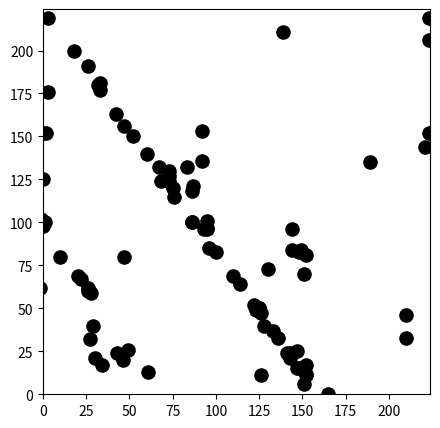

Write Python code to recreate this figure. (Note: this script raises an exception after producing the figure.)
#!/usr/bin/env python3
# -*- coding: utf-8 -*-

import numpy as np
import matplotlib.pyplot as plt
import math
import os
import sys
from sys import platform

#%%%%%%%%%%%%%%%%%%%%%%%%%%%%%%%%%%%%%%%%%%%%%%%%%%%%%%%%%%%%%%%%%%%%%%%%%%%%%%%%%%
# Configurações
image_size = 224  # Tamanho da imagem

# Gerar coordenadas aleatórias para os pontos
y_coords = []
x_coords = []

# counting the steps
i, j = 0, 0
count_step = 0

#%%%%%%%%%%%%%%%%%%%%%%%%%%%%%%%%%%%%%%%%%%%%%%%%%%%%%%%%%%%%%%%%%%%%%%%%%%%%%%%%%%
FID = '8'

PATH = os.getcwd() + '/' + str(''.join(['data', '/', 'artificial_data', '/', 'tags'])) + '/'
NAME = 'Artificial_Label_Data' + FID + '.csv'

IMAGE_DIR = os.getcwd() + '/' + 'data' + '/' + 'artificial_data' + '/' + 'train' + FID + '/'

#%%%%%%%%%%%%%%%%%%%%%%%%%%%%%%%%%%%%%%%%%%%%%%%%%%%%%%%%%%%%%%%%%%%%%%%%%%%%%%%%%%

############## DEFINITIONS ##############
RANGE1, RANGE2, STEP = [-35, 36, 1]
BOUND1, BOUND2 = [2, 4]
DIVIDER1_a, DIVIDER1_b = [70, 90] 
DIVIDER2_a, DIVIDER2_b = [70, 110] 
############## DENTRO BAIXO (DB) ##############
DIVIDER_LIM, DB_D1_a, DB_D1_b, DB_D2_a, DB_D2_b = [100, 60, 80, 60, 70]
DB_BOUND1, DB_BOUND2 = [5, 7]
DB_RANGE1, DB_RANGE2 = [0, (9*image_size)//10]
DB_COLOR = 'black'
############## DENTRO TOPO (DT) ##############
DT_CLUST1, DT_CLUST2, DT_POINTS = [4, 6, 2]
DT_BOUND1, DT_BOUND2 = [28, 32]
DT_RANGE1, DT_RANGE2 = [2*image_size//3, image_size]
DT_COLOR = 'black'
############## FORA 1 ##############
F1_CLUST1, F1_CLUST2, F1_POINTS = [5, 22, 3]
F1_BOUND1, F1_BOUND2 = [8, 11]
F1_RANGE1, F1_RANGE2 = [0, (2*image_size//3)]
F1_COLOR = 'black'
############## FORA 2 ##############
F2_CLUST1, F2_CLUST2, F2_POINTS = [2, 6, 4]
F2_BOUND1_a, F2_BOUND1_b = [13, 17]
F2_BOUND2_a, F2_BOUND2_b = [27, 32]
F2_RANGE1, F2_RANGE2 = [0, (2*image_size//3)]
F2_COLOR = 'black'
############## FORA CIMA ##############
FC_LIM, FC_D1_a, FC_D1_b, FC_D2_a, FC_D2_b = [15, 3, 30, 0, 10]
FC_BOUND1, FC_BOUND2 = [1, 15]
FC_RANGE1, FC_RANGE2 = [image_size//2, image_size]
FC_COLOR = 'black'
############## FORA BAIXO ##############
FB_CLUST1, FB_CLUST2, FB_POINTS = [2, 3, 3]
FB_BOUND1, FB_BOUND2 = [13, 17]
FB_CENTRAL1, FB_CENTRAL2 = [image_size//24, image_size//6]
FB_COLOR = 'black'
############## RANDOM ##############
RND_RANGE1, RND_RANGE2 = [0, 30]
RND_COLOR = 'black'

#%%%%%%%%%%%%%%%%%%%%%%%%%%%%%%%%%%%%%%%%%%%%%%%%%%%%%%%%%%%%%%%%%%%%%%%%%%%%%%%%%%

# rotacionar as retas
for angle in range(RANGE1, RANGE2, STEP):
    i+=1
    j = 0
    if angle < -15 or angle > 15:
        bound = BOUND1
    else: 
        bound = BOUND2
    while j < bound:
        count_step += 1
        j += 1
        #* ################ DEFINITION ################

        pivot = (np.random.randint(82, 142), 0)
        if pivot[0] < 97 or pivot[0] > 127:
            divider = np.random.randint(DIVIDER1_a, DIVIDER1_b)  # Espaçamento entre as retas
        else: 
            divider = np.random.randint(DIVIDER2_a, DIVIDER2_b)

        # prevent problems with the angle
        if angle < -40 or angle > 40:
            divider -= 20
        
        # prevent problem with zero division
        if angle == 0:
            angle += 1
        
        #* ################ CREATE LINES ################

        # Equação da reta para as retas paralelas VERTICAIS (m = y2 - y1, sendo x2 - x1 = 1 forçado)
        # 
        x1 = image_size // 2 - divider // 2  # Coordenada x para a primeira reta (vertical)
        x2 = image_size // 2 + divider // 2  # Coordenada x para a segunda reta (vertical)

        # equação reta vertical (angle = 0): y = mx + b => m = y2 - y1 e b = y1 - (y2 - y1)*x1
        y1_1, y2_1 = 0, 0
        y1_2, y2_2 = image_size, image_size
        m1 = (y1_2 - y1_1)
        m2 = (y2_2 - y2_1)
        b1 = y1_2 - (y1_2 - y1_1)*x1
        b2 = y2_2 - (y2_2 - y2_1)*x2

        # Gerar coordenadas aleatórias para os pontos
        x_coords = []
        y_coords = []

        #* ################ ROTATE LINES ################

        # RETA VERTICAL
        x1 = np.full(image_size, image_size // 2 - divider // 2)
        x2 = np.full(image_size, image_size // 2 + divider // 2)

        y1 = range(image_size)
        y2 = range(image_size)

        # ROTATION POINTS
        rot_point_np = np.array([pivot[0], pivot[1]])
        rot_point = (pivot[0], pivot[1])

        # ROTATION MATRIX (
        rotation_matrix = np.array([[np.cos(np.radians(angle)), np.sin(np.radians(angle)), rot_point_np[0]*(1-np.cos(np.radians(angle)))-rot_point_np[1]*np.sin(np.radians(angle))], 
                                    [-np.sin(np.radians(angle)), np.cos(np.radians(angle)), rot_point_np[1]*(1-np.cos(np.radians(angle)))+rot_point_np[0]*np.sin(np.radians(angle))], 
                                    [0, 0, 1]])

        # add one dim to the points for matrix multiplication
        points1 = np.stack((x1, y1, np.ones_like(x1)))
        points2 = np.stack((x2, y2, np.ones_like(x2)))

        # apply transformation
        transformed_points1 = rotation_matrix @ points1
        transformed_points2 = rotation_matrix @ points2

        # get the new points
        x1_rotated = transformed_points1[0]
        y1_rotated = transformed_points1[1]
        x2_rotated = transformed_points2[0]
        y2_rotated = transformed_points2[1]

        # get the new line parameters
        m1r, b1r = np.polyfit(x1_rotated, y1_rotated, 1)
        m2r, b2r = np.polyfit(x2_rotated, y2_rotated, 1)
        
        # new lines 
        x_line = np.arange(0, image_size, 1)
        y1_line_rotated = m1r*x_line + b1r
        y2_line_rotated = m2r*x_line + b2r


        #* ################ GENERATE POINTS ################

        # PLOT
        fig, ax = plt.subplots(figsize=(5, 5), dpi=58)
        ax.set_xlim(0, image_size)
        ax.set_ylim(0, image_size)

        #################### Dentro Baixo ####################

        # Gerar pontos entre as retas
        if divider > DIVIDER_LIM:
            d = np.random.randint(DB_D1_a, DB_D1_b)
        else: 
            d = np.random.randint(DB_D2_a, DB_D2_b)
        for _ in range(d):
            boundary = np.random.randint(DB_BOUND1, DB_BOUND2)
            # escolher um y aleatorio entre 0 e 224
            y = np.random.randint(DB_RANGE1, DB_RANGE2)
            # achar o limiar da reta de boundary para aquele x e da reta normal
            x1_boundary = (y - b1r) / m1r
            x2_boundary = (y - b2r) / m2r
            # fit do x1 e x2 com os boundarys
            x = np.random.choice([np.random.randint(x1_boundary, x1_boundary + boundary), np.random.randint(x2_boundary - boundary, x2_boundary)])
            x_coords.append(x)
            y_coords.append(y)
        ax.scatter(x_coords, y_coords, s=90, c=DB_COLOR)
        x_coords = []
        y_coords = []

        # #################### Dentro Topo ####################

        num_clusters = np.random.randint(DT_CLUST1, DT_CLUST2)  # Número de subconjuntos
        # Gerar pontos com aglomeração em subconjuntos #! parte de cima (obstrução do lidar)
        for _ in range(num_clusters):
            points_per_cluster = DT_POINTS  # Número de pontos por subconjunto
            boundary = np.random.randint(DT_BOUND1, DT_BOUND2)
            # escolher um y aleatorio entre 0 e 224
            central_y = np.random.randint(DT_RANGE1, DT_RANGE2)
            # achar o limiar da reta de boundary para aquele x e da reta normal
            x1_boundary = (central_y - b1r) / m1r
            x2_boundary = (central_y - b2r) / m2r
            central_x = np.random.choice([np.random.randint(x1_boundary, x1_boundary + boundary), np.random.randint(x2_boundary - boundary, x2_boundary)])
            # Gerar pontos no subconjunto
            for _ in range(points_per_cluster):
                # Gerar deslocamentos usando uma distribuição normal
                dx = 2*np.random.normal(0, 2)  # Deslocamento em x
                dy = 2*np.random.normal(0, 2)  # Deslocamento em y
                # round dx and dy with numpy
                dx = np.round(dx, 0)
                dy = np.round(dy, 0)
                # Calcular as coordenadas do ponto com base no ponto central e nos deslocamentos
                x = int(round(central_x + dx))
                y = int(round(central_y + dy))
                x_coords.append(x)
                y_coords.append(y)
        ax.scatter(x_coords, y_coords, s=90, c=DT_COLOR)
        x_coords = []
        y_coords = []

        # #################### Fora 1 ####################

        num_clusters = np.random.randint(F1_CLUST1, F1_CLUST2)  # Número de subconjuntos
        # Gerar pontos com aglomeração em subconjuntos #! pontos de fora das retas
        for cluster in range(num_clusters):
            points_per_cluster = F1_POINTS  # Número de pontos por subconjunto
            boundary = np.random.randint(F1_BOUND1, F1_BOUND2)
            # escolher um y aleatorio entre 0 e 224
            central_y = np.random.randint(F1_RANGE1, F1_RANGE2)
            # achar o limiar da reta de boundary para aquele x e da reta normal
            x1_boundary = (central_y - b1r) / m1r
            x2_boundary = (central_y - b2r) / m2r
            central_x = np.random.choice([np.random.randint(x1_boundary - boundary, x1_boundary), np.random.randint(x2_boundary, x2_boundary + boundary)])
            # Gerar pontos no subconjunto
            for _ in range(points_per_cluster):
                # Gerar deslocamentos usando uma distribuição normal (com baixa probabilidade de invadir o meio, se invadir é pouco)
                if central_x > x2_boundary:
                    dx = np.random.choice([abs(5*np.random.normal(0, 2)), -abs(5*np.random.normal(0, 2))])  # Deslocamento em x
                if central_x <= x1_boundary:
                    dx = np.random.choice([-abs(5*np.random.normal(0, 2)), +abs(5*np.random.normal(0, 2))])  # Deslocamento em x
                dy = 2.5*np.random.normal(0, 2)  # Deslocamento em y
                # round dx and dy with numpy
                dx = np.round(dx, 0)
                dy = np.round(dy, 0)
                # Calcular as coordenadas do ponto com base no ponto central e nos deslocamentos
                x = int(round(central_x + dx))
                y = int(round(central_y + dy))
                x_coords.append(x)
                y_coords.append(y)
        ax.scatter(x_coords, y_coords, s=90, c=F1_COLOR)
        x_coords = []
        y_coords = []


        # #################### Fora 2 ####################

        num_clusters = np.random.randint(2, 6) # Número de subconjuntos
        # Gerar pontos com aglomeração em subconjuntos
        for cluster in range(num_clusters):
            points_per_cluster = 4  # Número de pontos por subconjunto
            boundary1 = np.random.randint(F2_BOUND1_a, F2_BOUND1_b)
            boundary2 = np.random.randint(F2_BOUND2_a, F2_BOUND2_b)
            # escolher um y aleatorio entre 0 e 224
            central_y = np.random.randint(F2_RANGE1, F2_RANGE2)
            # achar o limiar da reta de boundary para aquele x e da reta normal
            x1_boundary = (central_y - b1r) / m1r
            x2_boundary = (central_y - b2r) / m2r
            central_x = np.random.choice([np.random.randint(x1_boundary - boundary2, x1_boundary - boundary1), np.random.randint(x2_boundary + boundary1, x2_boundary + boundary2)])
            # Gerar pontos no subconjunto
            for _ in range(points_per_cluster):
                # Gerar deslocamentos usando uma distribuição normal (sem invadir o meio)
                if central_x >= x2_boundary:
                    dx = abs(7*np.random.normal(0, 2))  # Deslocamento em x
                if central_x <= x1_boundary:
                    dx = - abs(7*np.random.normal(0, 2))  # Deslocamento em x
                dy = np.random.normal(0, 1)  # Deslocamento em y
                # round dx and dy with numpy
                dx = np.round(dx, 0)
                dy = np.round(dy, 0)
                # Calcular as coordenadas do ponto com base no ponto central e nos deslocamentos
                x = int(round(central_x + dx))
                y = int(round(central_y + dy))
                x_coords.append(x)
                y_coords.append(y)
        ax.scatter(x_coords, y_coords, s=90, c=F2_COLOR)
        x_coords = []
        y_coords = []

        # #################### Fora Cima ####################

        # Gerar pontos nos primeiros pixels de fora de cada reta (altura de cima)
        # linhas de plantação adjacentes
        if angle < -FC_LIM or angle > FC_LIM:
            a, b = [FC_D1_a, FC_D1_b]
        else:
            a, b = [FC_D2_a, FC_D2_b]
        for _ in range(np.random.randint(a, b)):
            boundary = np.random.randint(FC_BOUND1, FC_BOUND2)
            # escolher um y aleatorio entre 0 e 224
            y = np.random.randint(FC_RANGE1, FC_RANGE2)
            # fit do x1 e x2 com os boundarys
            x = np.random.choice([np.random.randint(0, boundary), np.random.randint(image_size - boundary, image_size)])
            x_coords.append(x)
            y_coords.append(y)
        ax.scatter(x_coords, y_coords, s=90, c=FC_COLOR)
        x_coords = []
        y_coords = []

        # #################### Fora baixo ####################

        num_clusters = np.random.randint(FB_CLUST1, FB_CLUST2)  # Número de subconjuntos
        # Gerar pontos com aglomeração em subconjuntos 
        for cluster in range(num_clusters):
            points_per_cluster = FB_POINTS  # Número de pontos por subconjunto
            boundary = np.random.randint(FB_BOUND1, FB_BOUND2)
            central_y = np.random.randint(FB_CENTRAL1, FB_CENTRAL2)
            # achar o limiar da reta de boundary para aquele x e da reta normal
            x1_boundary = (central_y - b1r) / m1r
            x2_boundary = (central_y - b2r) / m2r
            central_x = np.random.choice([np.random.randint(x1_boundary - boundary, x1_boundary), np.random.randint(x2_boundary, x2_boundary + boundary)])
            # Gerar pontos no subconjunto
            for _ in range(points_per_cluster):
                # Gerar deslocamentos usando uma distribuição normal (com baixa probabilidade de invadir o meio, se invadir é pouco)
                if central_x > x2_boundary:
                    dx = np.random.choice([abs(5*np.random.normal(0, 2)), -abs(5*np.random.normal(0, 2))])  # Deslocamento em x
                if central_x <= x1_boundary:
                    dx = np.random.choice([-abs(5*np.random.normal(0, 2)), +abs(5*np.random.normal(0, 2))])  # Deslocamento em x
                dy = 2.5*np.random.normal(0, 2)  # Deslocamento em y
                # round dx and dy with numpy
                dx = np.round(dx, 0)
                dy = np.round(dy, 0)
                # Calcular as coordenadas do ponto com base no ponto central e nos deslocamentos
                x = int(round(central_x + dx))
                y = int(round(central_y + dy))
                x_coords.append(x)
                y_coords.append(y)
        ax.scatter(x_coords, y_coords, s=90, c=FB_COLOR)
        x_coords = []
        y_coords = []

        # #################### Random ####################

        # Gerar pontos aleatórios ao longo da imagem
        for _ in range(np.random.randint(RND_RANGE1, RND_RANGE2)):
            x = np.random.randint(0, image_size)
            y = np.random.randint(0, image_size)
            x_coords.append(x)
            y_coords.append(y)
        ax.scatter(x_coords, y_coords, s=90, c=RND_COLOR)
        x_coords = []
        y_coords = []

        #* ################ PLOT ################

        # Criar a figura e o eixo
        fig, ax = plt.subplots(figsize=(5, 5), dpi=58)
        ax.set_xlim(0, image_size)
        ax.set_ylim(0, image_size)
        
        # Remover as bordas e ticks dos eixos
        ax.set_xticks([])
        ax.set_yticks([])
        ax.axis('off')
        
        #* ################ SAVE LABELS ################

        # step = 300*(i-1) + j
        labels = f'{str(count_step)}, {m1r}, {m2r}, {b1r}, {b2r}'

        if  os.getcwd().split('/')[-1] != 'IC_NN_Lidar':
            os.chdir('../..') 
        label_file_path = os.path.join(PATH, NAME) 

        label_file = open(label_file_path, 'r')
        text = label_file.readlines()
        label_file.close()

        label_file = open(label_file_path, 'a')
        label_file.write('\n' + labels)
        label_file.close()

        # copy the image on the step to the folder of the images that are already classified
        if os.getcwd().split('/')[-1] == 'src':
            os.chdir('..') 

        if not os.path.exists(IMAGE_DIR):
            os.makedirs(IMAGE_DIR)

        img_name = IMAGE_DIR + 'image' + str(count_step) + '.png'
        plt.savefig(img_name, bbox_inches='tight', pad_inches=0)
        if count_step % 100 == 0:
            print('File saved: ', count_step)
        
        plt.close()
